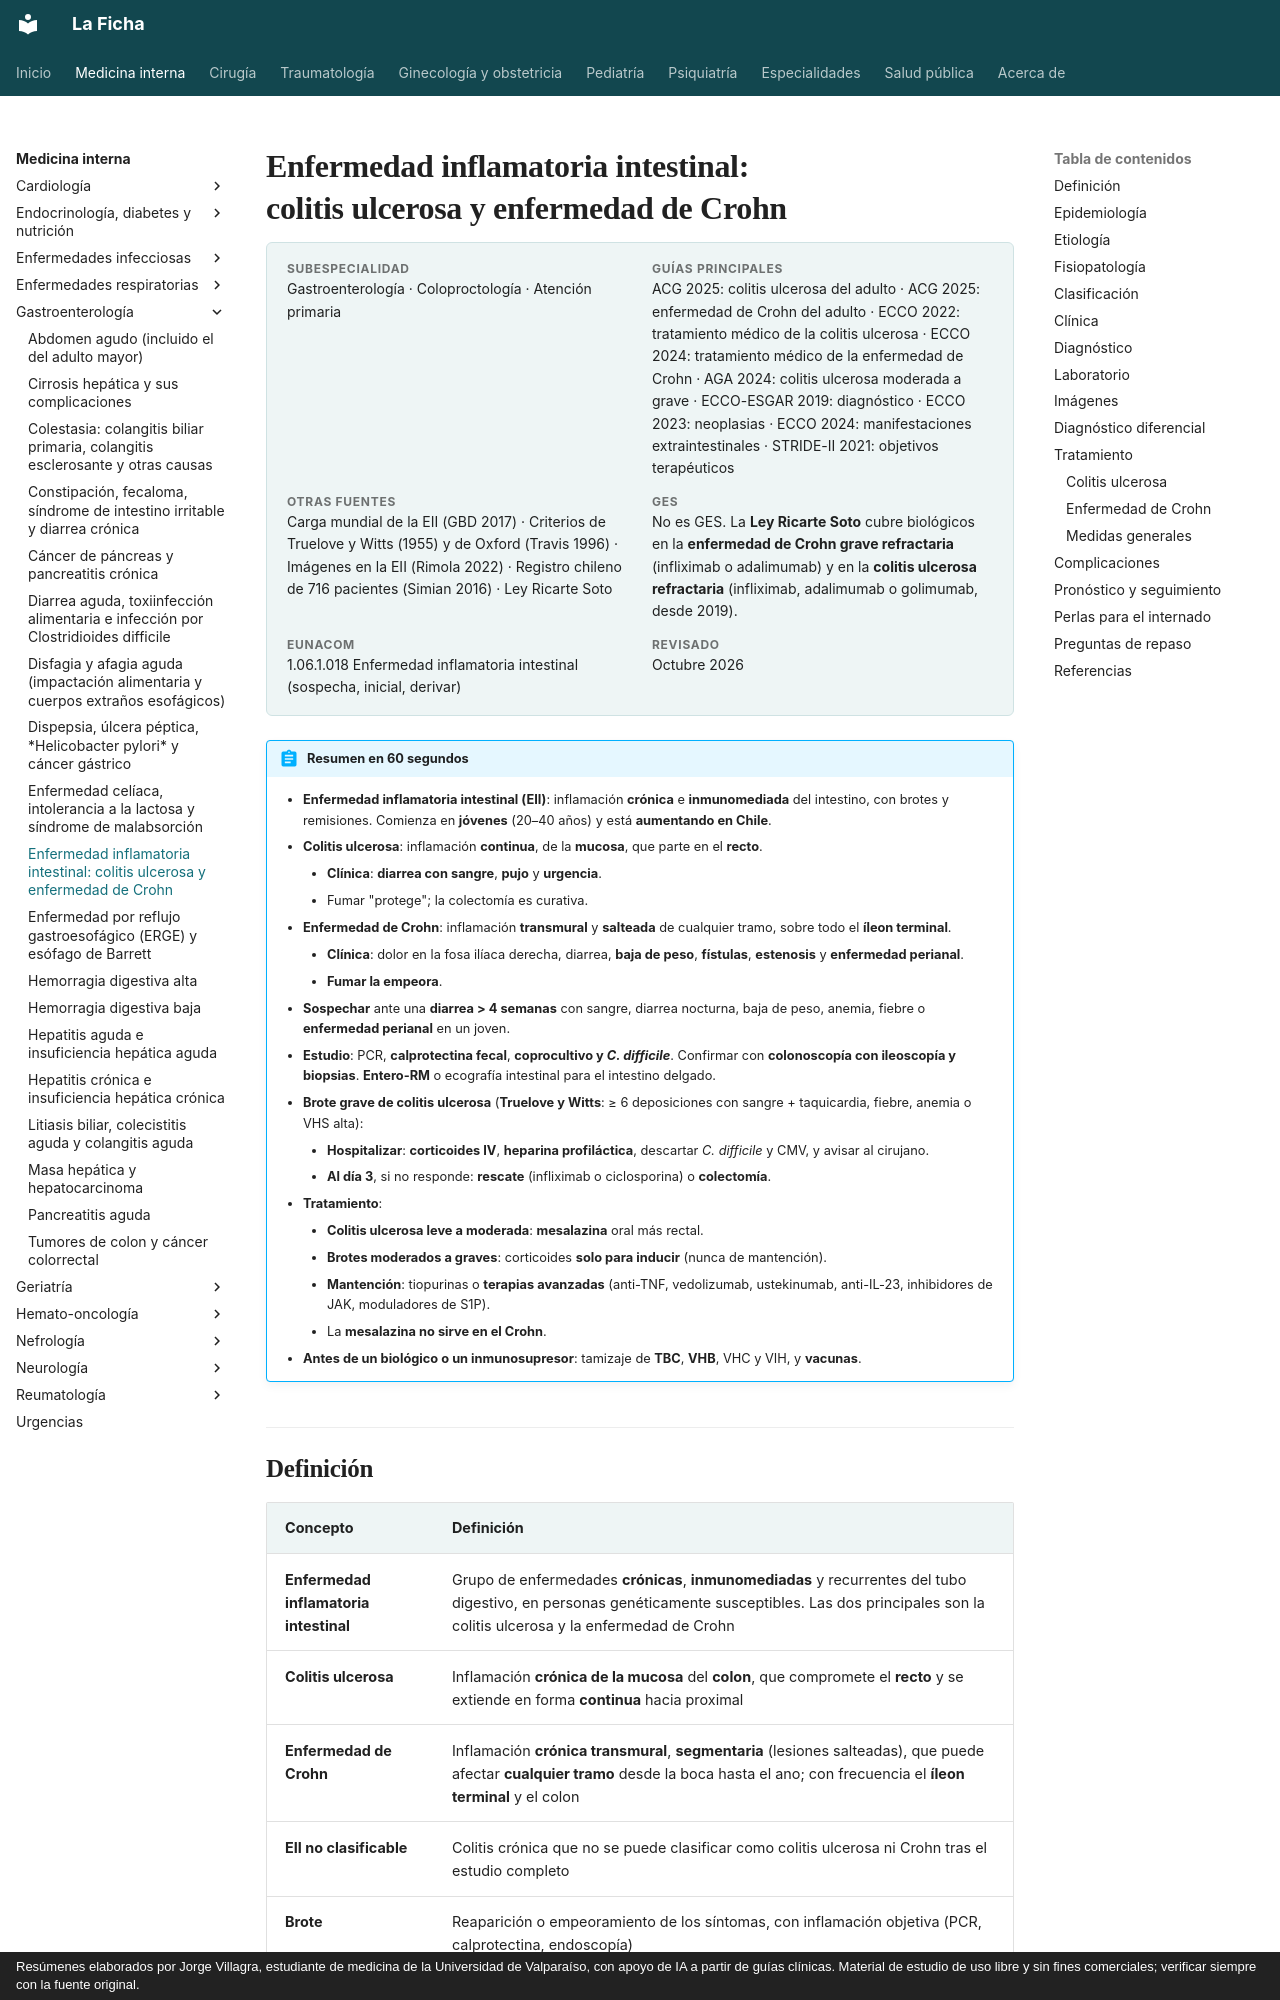

repository: jorgevillagrareyes-dotcom/Medicina-interna · page: gastroenterologia/enfermedad-inflamatoria-intestinal.html · generator: mkdocs · copyright: Resúmenes elaborados por Jorge Villagra, estudiante de medicina de la Universidad de Valparaíso, con apoyo de IA a partir de guías clínicas. Material de estudio de uso libre y sin fines comerciales; verificar siempre con la fuente original.

---
tags:
  - Gastroenterología
---

# Enfermedad inflamatoria intestinal: colitis ulcerosa y enfermedad de Crohn

<div class="ficha" markdown>

**Subespecialidad**
Gastroenterología · Coloproctología · Atención primaria

**Guías principales**
ACG 2025: colitis ulcerosa del adulto · ACG 2025: enfermedad de Crohn del adulto · ECCO 2022: tratamiento médico de la colitis ulcerosa · ECCO 2024: tratamiento médico de la enfermedad de Crohn · AGA 2024: colitis ulcerosa moderada a grave · ECCO-ESGAR 2019: diagnóstico · ECCO 2023: neoplasias · ECCO 2024: manifestaciones extraintestinales · STRIDE-II 2021: objetivos terapéuticos

**Otras fuentes**
Carga mundial de la EII (GBD 2017) · Criterios de Truelove y Witts (1955) y de Oxford (Travis 1996) · Imágenes en la EII (Rimola 2022) · Registro chileno de 716 pacientes (Simian 2016) · Ley Ricarte Soto

**GES**
No es GES. La **Ley Ricarte Soto** cubre biológicos en la **enfermedad de Crohn grave refractaria** (infliximab o adalimumab) y en la **colitis ulcerosa refractaria** (infliximab, adalimumab o golimumab, desde 2019).

**EUNACOM**
1.06.1.018 Enfermedad inflamatoria intestinal (sospecha, inicial, derivar)

**Revisado**
Octubre 2026

</div>

!!! abstract "Resumen en 60 segundos"
    - **Enfermedad inflamatoria intestinal (EII)**: inflamación **crónica** e **inmunomediada** del intestino, con brotes y remisiones. Comienza en **jóvenes** (20–40 años) y está **aumentando en Chile**.
    - **Colitis ulcerosa**: inflamación **continua**, de la **mucosa**, que parte en el **recto**.
        - **Clínica**: **diarrea con sangre**, **pujo** y **urgencia**.
        - Fumar "protege"; la colectomía es curativa.
    - **Enfermedad de Crohn**: inflamación **transmural** y **salteada** de cualquier tramo, sobre todo el **íleon terminal**.
        - **Clínica**: dolor en la fosa ilíaca derecha, diarrea, **baja de peso**, **fístulas**, **estenosis** y **enfermedad perianal**.
        - **Fumar la empeora**.
    - **Sospechar** ante una **diarrea > 4 semanas** con sangre, diarrea nocturna, baja de peso, anemia, fiebre o **enfermedad perianal** en un joven.
    - **Estudio**: PCR, **calprotectina fecal**, **coprocultivo y *C. difficile***. Confirmar con **colonoscopía con ileoscopía y biopsias**. **Entero-RM** o ecografía intestinal para el intestino delgado.
    - **Brote grave de colitis ulcerosa** (**Truelove y Witts**: ≥ 6 deposiciones con sangre + taquicardia, fiebre, anemia o VHS alta):
        - **Hospitalizar**: **corticoides IV**, **heparina profiláctica**, descartar *C. difficile* y CMV, y avisar al cirujano.
        - **Al día 3**, si no responde: **rescate** (infliximab o ciclosporina) o **colectomía**.
    - **Tratamiento**:
        - **Colitis ulcerosa leve a moderada**: **mesalazina** oral más rectal.
        - **Brotes moderados a graves**: corticoides **solo para inducir** (nunca de mantención).
        - **Mantención**: tiopurinas o **terapias avanzadas** (anti-TNF, vedolizumab, ustekinumab, anti-IL-23, inhibidores de JAK, moduladores de S1P).
        - La **mesalazina no sirve en el Crohn**.
    - **Antes de un biológico o un inmunosupresor**: tamizaje de **TBC**, **VHB**, VHC y VIH, y **vacunas**.
